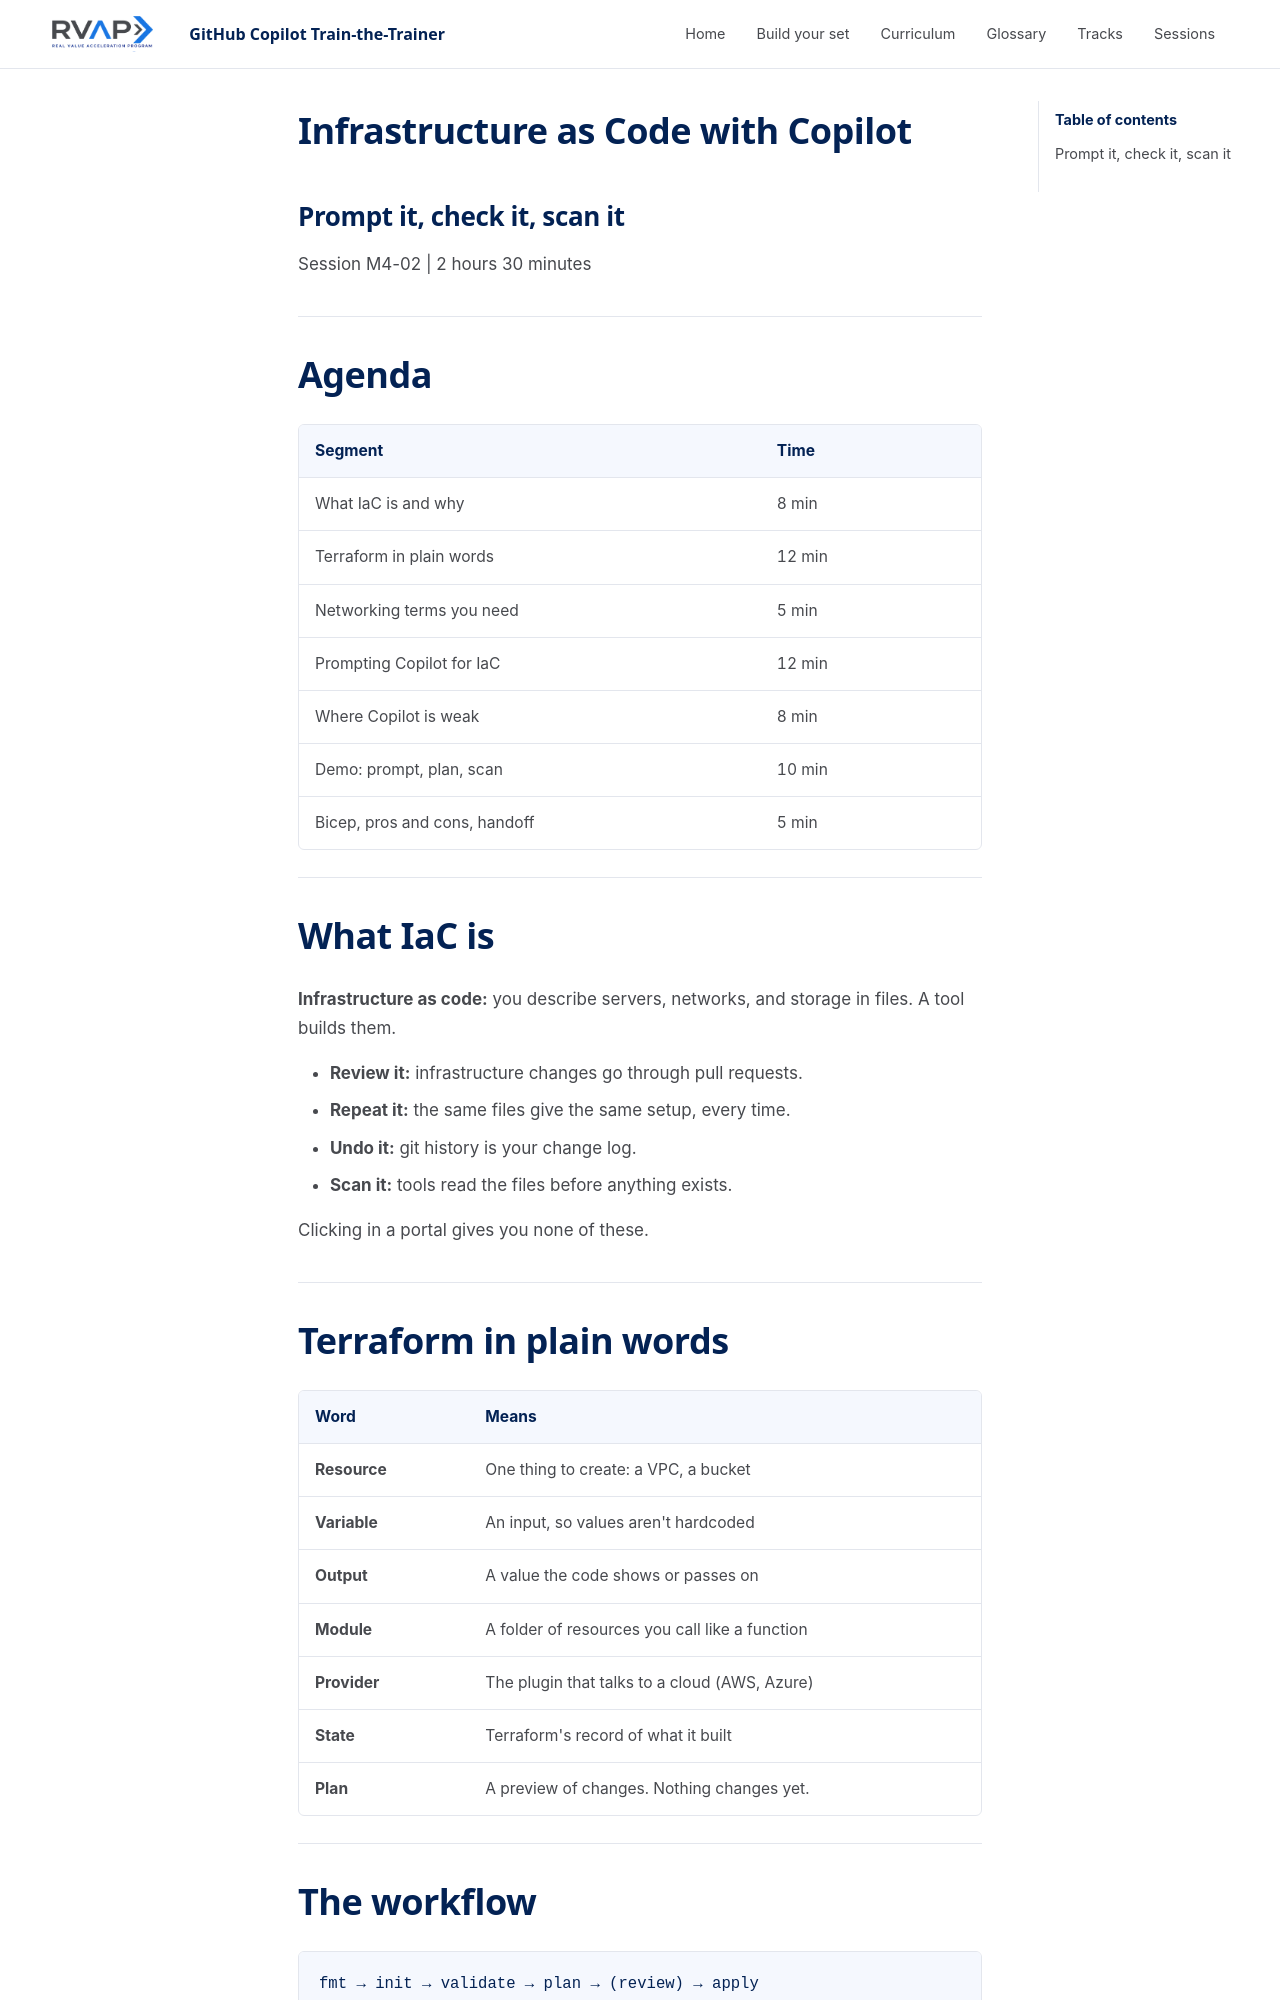

repository: microsoft/frontier-ghcp-ttt-rvas · page: previews/pr-20-2909f630fc/sessions/session-m4-02-iac-with-copilot/slides/index.html · generator: mkdocs

---
marp: true
theme: ghcp-ttt
paginate: true
header: 'GitHub Copilot Train-the-Trainer'
footer: 'Session M4-02: Infrastructure as Code with Copilot'
---

<!-- _class: lead -->

# Infrastructure as Code with Copilot

## Prompt it, check it, scan it

Session M4-02 | 2 hours 30 minutes

---

<!-- _class: agenda -->

# Agenda

| Segment | Time |
| --- | --- |
| What IaC is and why | 8 min |
| Terraform in plain words | 12 min |
| Networking terms you need | 5 min |
| Prompting Copilot for IaC | 12 min |
| Where Copilot is weak | 8 min |
| Demo: prompt, plan, scan | 10 min |
| Bicep, pros and cons, handoff | 5 min |

---

# What IaC is

**Infrastructure as code:** you describe servers, networks, and storage in files. A tool builds them.

- **Review it:** infrastructure changes go through pull requests.
- **Repeat it:** the same files give the same setup, every time.
- **Undo it:** git history is your change log.
- **Scan it:** tools read the files before anything exists.

Clicking in a portal gives you none of these.

---

# Terraform in plain words

| Word | Means |
| --- | --- |
| **Resource** | One thing to create: a VPC, a bucket |
| **Variable** | An input, so values aren't hardcoded |
| **Output** | A value the code shows or passes on |
| **Module** | A folder of resources you call like a function |
| **Provider** | The plugin that talks to a cloud (AWS, Azure) |
| **State** | Terraform's record of what it built |
| **Plan** | A preview of changes. Nothing changes yet. |

---
